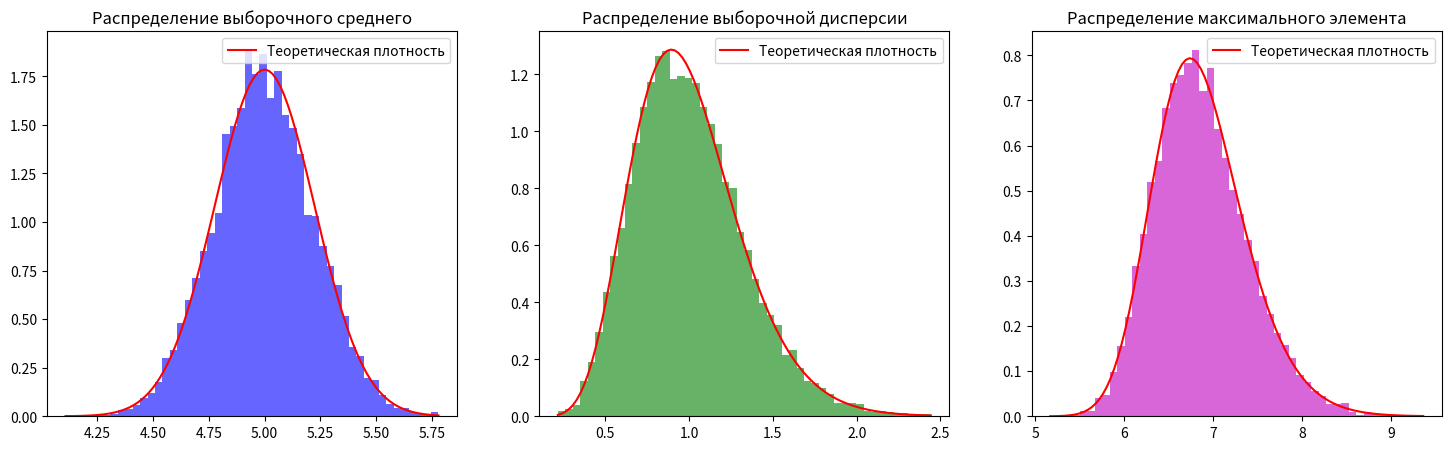

Generate this figure with matplotlib:
import numpy as np
import matplotlib.pyplot as plt
import scipy.stats as stats

# Параметры
mu = 5
sigma = 1
n = 20
num_samples = 10000

# Генерация выборок
samples = np.random.normal(mu, sigma, (num_samples, n))

# Вычисление статистик
sample_means = np.mean(samples, axis=1)
sample_vars = np.var(samples, axis=1, ddof=1)  # Выборочная дисперсия
sample_max = np.max(samples, axis=1)

# Теоретические плотности
x_mean = np.linspace(min(sample_means), max(sample_means), 100)
density_mean = stats.norm.pdf(x_mean, loc=mu, scale=sigma / np.sqrt(n))

x_var = np.linspace(min(sample_vars), max(sample_vars), 100)
density_var = stats.chi2.pdf(x_var * (n - 1) / sigma**2, df=n-1) * (n - 1) / sigma**2

x_max = np.linspace(min(sample_max), max(sample_max), 100)
F_x = stats.norm.cdf(x_max, loc=mu, scale=sigma)  # Функция распределения
f_x = stats.norm.pdf(x_max, loc=mu, scale=sigma)  # Плотность распределения
density_max = n * (F_x ** (n - 1)) * f_x  # Теоретическая плотность для максимального элемента

# Построение гистограмм и плотностей
fig, axes = plt.subplots(1, 3, figsize=(18, 5))

# Гистограмма для выборочного среднего
axes[0].hist(sample_means, bins=50, density=True, alpha=0.6, color='b')
axes[0].plot(x_mean, density_mean, 'r-', label='Теоретическая плотность')
axes[0].set_title("Распределение выборочного среднего")
axes[0].legend()

# Гистограмма для выборочной дисперсии
axes[1].hist(sample_vars, bins=50, density=True, alpha=0.6, color='g')
axes[1].plot(x_var, density_var, 'r-', label='Теоретическая плотность')
axes[1].set_title("Распределение выборочной дисперсии")
axes[1].legend()

# Гистограмма для максимума выборки
axes[2].hist(sample_max, bins=50, density=True, alpha=0.6, color='m')
axes[2].plot(x_max, density_max, 'r-', label='Теоретическая плотность')
axes[2].set_title("Распределение максимального элемента")
axes[2].legend()

plt.show()
